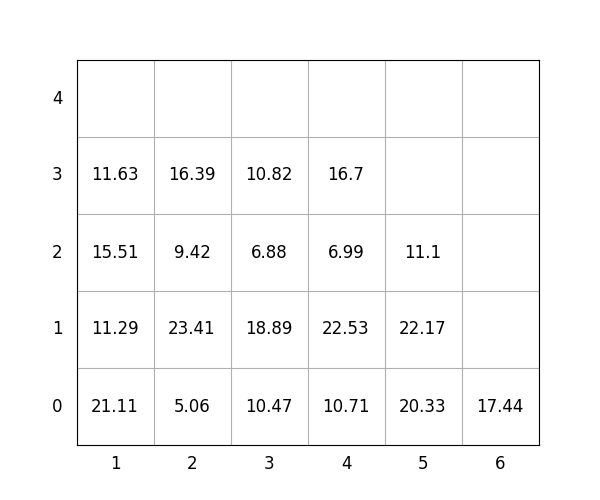

The table this chart was drawn from, first rows:
idx, loc_x, loc_y, loc_z, weight, group, score, seq, reloc, size(ft)
1, 1, 0, 0, 21.11, 0, 21.11, 1, 1.0, 20
2, 3, 0, 0, 10.47, 1, 110.5, 2, 1.0, 20
3, 5, 0, 0, 20.33, 2, 220.3, 3, 0, 20
4, 3, 0, 1, 18.89, 0, 18.89, 4, 1.0, 20
5, 2, 0, 0, 5.06, 0, 5.06, 5, 1.0, 20
6, 1, 0, 1, 11.29, 0, 11.29, 6, 1.0, 20
7, 2, 0, 1, 23.41, 0, 23.41, 7, 1.0, 20
8, 3, 0, 2, 6.88, 1, 106.9, 8, 1.0, 20
9, 3, 0, 3, 10.82, 1, 110.8, 9, 1.0, 20
10, 4, 0, 0, 10.71, 3, 310.7, 10, 1.0, 20
11, 4, 0, 1, 22.53, 2, 222.5, 11, 1.0, 20
12, 2, 0, 2, 9.42, 1, 109.4, 12, 1.0, 20
13, 1, 0, 2, 15.51, 0, 15.51, 13, 1.0, 20
14, 6, 0, 0, 17.44, 3, 317.4, 14, 0, 20
15, 2, 0, 3, 16.39, 1, 116.4, 15, 1.0, 20
16, 1, 0, 3, 11.63, 0, 11.63, 16, 1.0, 20
17, 4, 0, 2, 6.99, 3, 307, 17, 1.0, 20
18, 5, 0, 1, 22.17, 2, 222.2, 18, 0, 20
19, 5, 0, 2, 11.1, 3, 311.1, 19, 0, 20
20, 4, 0, 3, 16.7, 2, 216.7, 20, 1.0, 20
